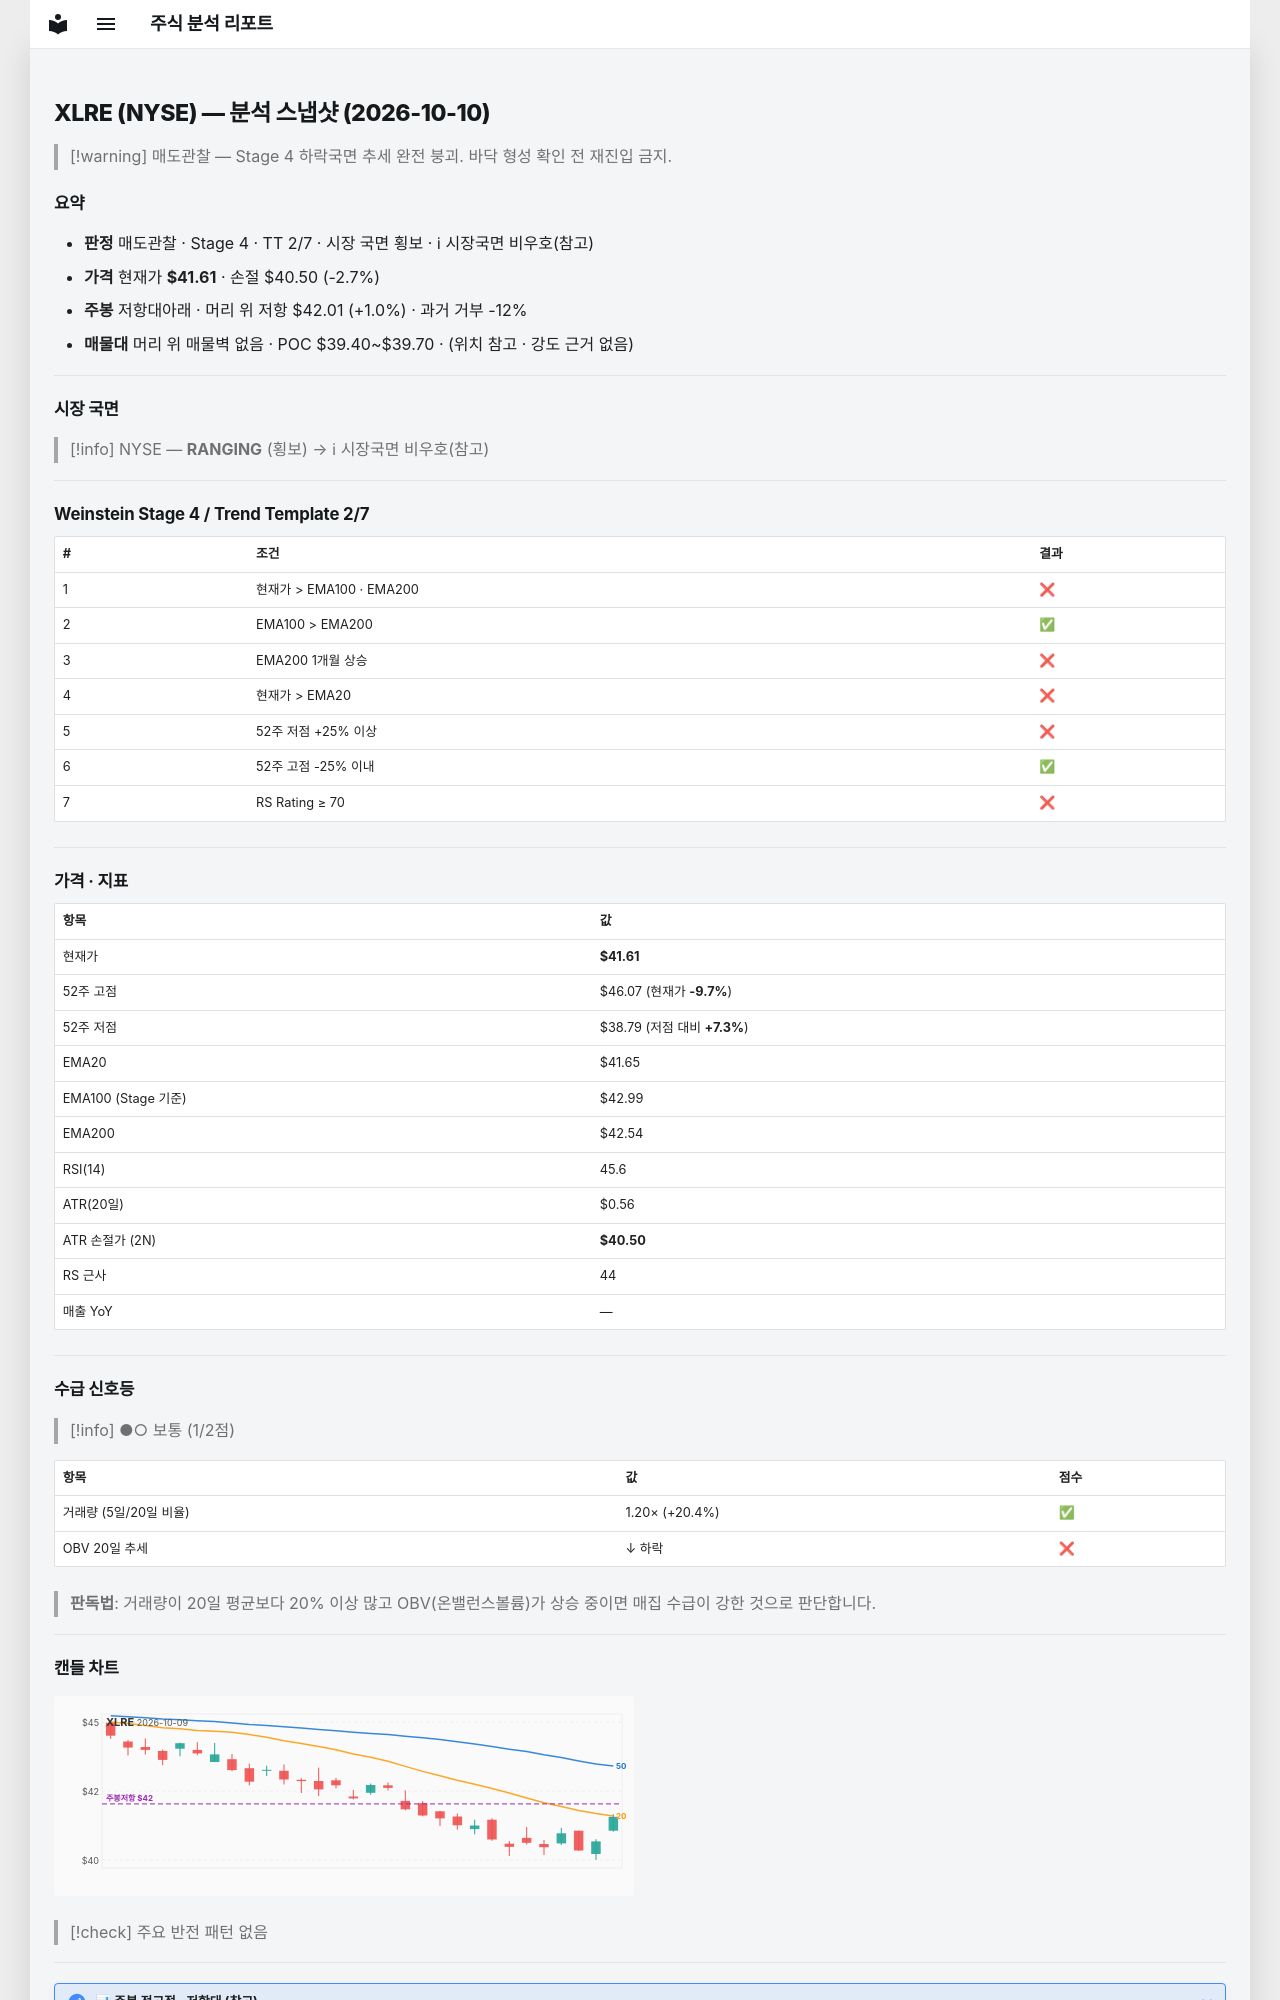

repository: soloandco/stock-reports · page: snapshots/XLRE-2026-10-10/index.html · generator: mkdocs

---
type: analysis-snapshot
title: XLRE 분석 스냅샷
ticker: XLRE
market: NYSE
created: 2026-10-10
updated: 2026-10-10
bar-date: 2026-10-09
verdict: 매도관찰
real-rr: 0.36
sma50-gap-pct: -0.1
weekly-position: 저항대아래
weekly-overhead-price: 42.01
weekly-overhead-pct: 1.0
stage: 4
trend-template-score: 2
tt-max: 7
ma-set: ema-20-100-200
price: 41.61000061035156
stop-price: 40.49766599514633
market-regime: RANGING
supply-demand-score: 1/2
supply-demand-label: 보통
status: tracking
tags:
  - stock-agent
  - watchlist
  - XLRE
  - analysis
related:
  - "[[analysis-template]]"
---

# XLRE (NYSE) — 분석 스냅샷 (2026-10-10)

> [!warning] 매도관찰 — Stage 4 하락국면
> 추세 완전 붕괴. 바닥 형성 확인 전 재진입 금지.

## 요약

- **판정** 매도관찰 · Stage 4 · TT 2/7 · 시장 국면 횡보 · ℹ 시장국면 비우호(참고)
- **가격** 현재가 **$41.61** · 손절 $40.50 (-2.7%)
- **주봉** 저항대아래 · 머리 위 저항 $42.01 (+1.0%) · 과거 거부 -12%
- **매물대** 머리 위 매물벽 없음 · POC $39.40~$39.70 · (위치 참고 · 강도 근거 없음)

---

## 시장 국면

> [!info] NYSE — **RANGING** (횡보) → ℹ 시장국면 비우호(참고)

---

## Weinstein Stage 4 / Trend Template 2/7

| # | 조건 | 결과 |
|---|------|------|
| 1 | 현재가 > EMA100 · EMA200 | ❌ |
| 2 | EMA100 > EMA200 | ✅ |
| 3 | EMA200 1개월 상승 | ❌ |
| 4 | 현재가 > EMA20 | ❌ |
| 5 | 52주 저점 +25% 이상 | ❌ |
| 6 | 52주 고점 -25% 이내 | ✅ |
| 7 | RS Rating ≥ 70 | ❌ |

---

## 가격 · 지표

| 항목 | 값 |
|------|---|
| 현재가 | **$41.61** |
| 52주 고점 | $46.07 (현재가 **-9.7%**) |
| 52주 저점 | $38.79 (저점 대비 **+7.3%**) |
| EMA20 | $41.65 |
| EMA100 (Stage 기준) | $42.99 |
| EMA200 | $42.54 |
| RSI(14) | 45.6 |
| ATR(20일) | $0.56 |
| ATR 손절가 (2N) | **$40.50** |
| RS 근사 | 44 |
| 매출 YoY | — |

---
## 수급 신호등

> [!info] ●○ 보통 (1/2점)

| 항목 | 값 | 점수 |
|------|------|------|
| 거래량 (5일/20일 비율) | 1.20× (+20.4%) | ✅ |
| OBV 20일 추세 | ↓ 하락 | ❌ |

> **판독법**: 거래량이 20일 평균보다 20% 이상 많고 OBV(온밸런스볼륨)가 상승 중이면 매집 수급이 강한 것으로 판단합니다.

---
